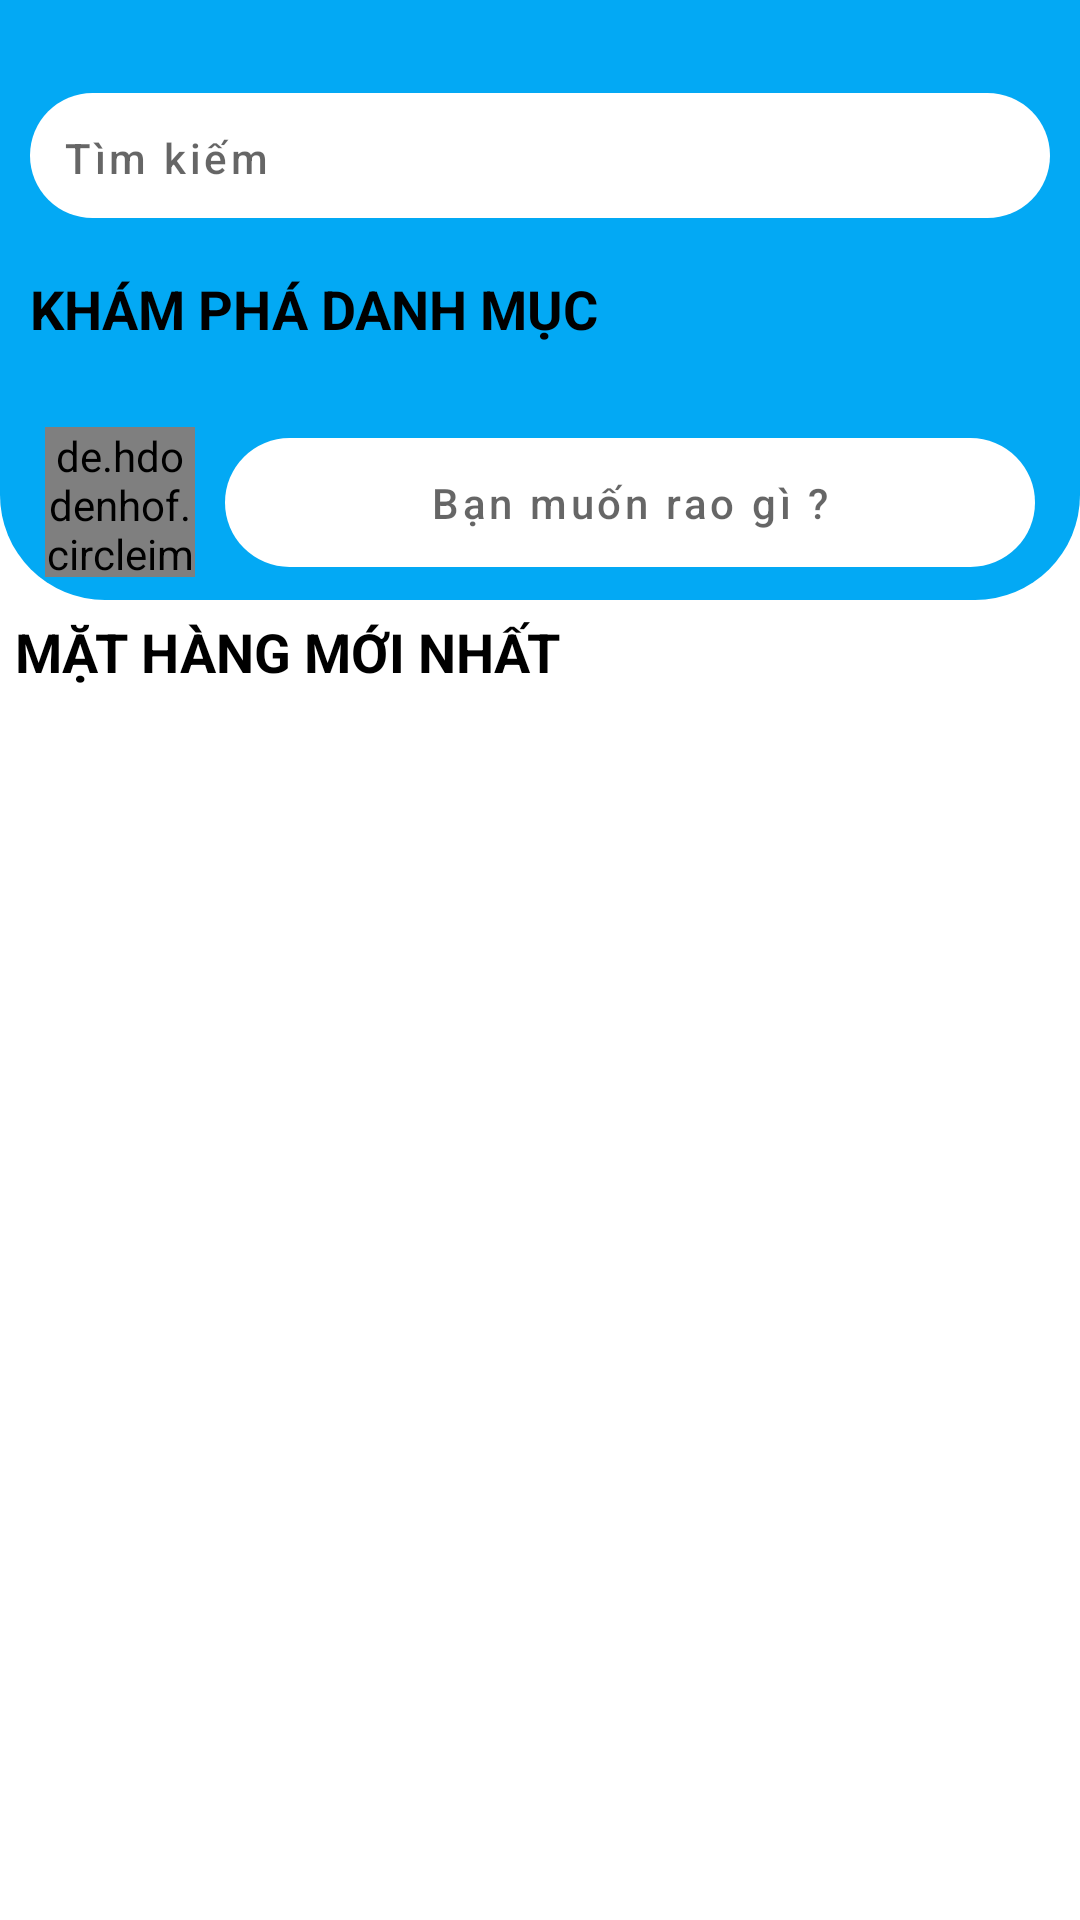

Produce the Android XML layout that renders to this screen, including the resource entries it uses.
<!-- AndroidManifest.xml: application theme Theme.AppRaoVatSaFaCo -->
<!-- res/layout/fragment_gian_hang.xml -->
<?xml version="1.0" encoding="utf-8"?>
<LinearLayout xmlns:android="http://schemas.android.com/apk/res/android"
    xmlns:app="http://schemas.android.com/apk/res-auto"
    xmlns:tools="http://schemas.android.com/tools"
    android:layout_width="match_parent"
    android:layout_height="match_parent"
    android:layout_weight="50"
    android:id="@+id/layout"
    android:background="@color/white"
    android:orientation="vertical">

    <LinearLayout
        android:id="@+id/layoutHeader"
        android:layout_width="match_parent"
        android:layout_height="wrap_content"
        android:layout_weight="1"
        android:paddingTop="25dp"
        android:background="@color/main_blue"
        android:orientation="vertical">

        <com.google.android.material.button.MaterialButton
            android:id="@+id/btnTimKiemNhanh"
            style="@style/Widget.MaterialComponents.Button.TextButton"
            android:layout_width="match_parent"
            android:layout_height="wrap_content"
            android:layout_marginLeft="10dp"
            android:layout_marginRight="10dp"
            android:layout_marginBottom="2dp"
            android:hint="Tìm kiếm"
            android:paddingHorizontal="11dp"
            android:paddingVertical="12dp"
            android:textAlignment="viewStart"
            android:textAllCaps="false"
            app:backgroundTint="@color/white"
            app:cornerRadius="25dp"
            app:icon="@drawable/baseline_search_24"
            app:iconGravity="end"
            app:iconSize="20dp" />
    </LinearLayout>

    <ScrollView
        android:layout_width="match_parent"
        android:layout_height="match_parent"
        android:layout_weight="49">

        <RelativeLayout
            android:layout_width="match_parent"
            android:layout_height="match_parent"
            android:orientation="vertical">

            <LinearLayout
                android:id="@+id/lnDanhMuc"
                android:layout_width="match_parent"
                android:layout_height="match_parent"
                android:layout_alignParentTop="true"
                android:background="@drawable/header_background"
                android:orientation="vertical">

                <TextView
                    android:id="@+id/tvv"
                    android:layout_width="match_parent"
                    android:layout_height="wrap_content"
                    android:background="@color/main_blue"
                    android:hint="KHÁM PHÁ DANH MỤC"
                    android:padding="10dp"
                    android:textColorHint="#000000"
                    android:textSize="18sp"
                    android:textStyle="bold" />

                <androidx.recyclerview.widget.RecyclerView
                    android:id="@+id/rvDanhMuc"
                    android:layout_width="match_parent"
                    android:layout_height="wrap_content"
                    android:layout_margin="5dp" />

                <LinearLayout
                    android:id="@+id/lnThemMatHang"
                    android:layout_width="match_parent"
                    android:layout_height="wrap_content"
                    android:layout_margin="5dp"
                    android:gravity="center"
                    android:orientation="horizontal"
                    android:transitionName="lnThemMatHang">

                    <de.hdodenhof.circleimageview.CircleImageView
                        android:id="@+id/imgAvatar"
                        android:layout_width="50dp"
                        android:layout_height="50dp"
                        android:layout_marginLeft="10dp"
                        android:scaleType="centerCrop"
                        android:src="@drawable/round_store_mall_directory_black_24dp" />

                    <com.google.android.material.button.MaterialButton
                        android:id="@+id/btnDangSanPham"
                        style="@style/Widget.MaterialComponents.Button.TextButton"
                        android:layout_width="match_parent"
                        android:layout_height="wrap_content"
                        android:layout_marginLeft="10dp"
                        android:layout_marginRight="10dp"
                        android:hint="Bạn muốn rao gì ?"
                        android:paddingHorizontal="11dp"
                        android:paddingVertical="12dp"
                        android:textAlignment="center"
                        android:textAllCaps="false"
                        app:backgroundTint="@color/white"
                        app:cornerRadius="25dp"
                        app:iconGravity="end"
                        app:iconSize="20dp" />

                </LinearLayout>

            </LinearLayout>

            <LinearLayout
                android:layout_below="@id/lnDanhMuc"
                android:layout_width="match_parent"
                android:layout_height="wrap_content"
                android:orientation="vertical">

                <TextView
                    android:id="@+id/text"
                    android:layout_width="match_parent"
                    android:layout_height="wrap_content"
                    android:padding="5dp"
                    android:text="MẶT HÀNG MỚI NHẤT"
                    android:textColor="@color/black"
                    android:textSize="18sp"
                    android:textStyle="bold" />

                <androidx.recyclerview.widget.RecyclerView
                    android:id="@+id/rvDanhSach"
                    android:layout_width="match_parent"
                    android:layout_height="match_parent"
                    android:layout_below="@+id/text"
                    android:background="@drawable/bo_tron"
                    android:padding="10dp" />
            </LinearLayout>

        </RelativeLayout>
    </ScrollView>
</LinearLayout>
<!-- resources referenced by this layout -->
<resources>
  <color name="black">#000000</color>
  <color name="main_blue">#03A9F4</color>
  <color name="white">#FFFFFF</color>
  <!-- drawable bo_tron (drawable) -->
  <?xml version="1.0" encoding="utf-8"?>
  <shape
      xmlns:android="http://schemas.android.com/apk/res/android"
      android:shape="rectangle">
  
      <corners
          android:radius="10dp" >
      </corners>
  
  </shape>
  <!-- drawable header_background (drawable) -->
  <?xml version="1.0" encoding="utf-8"?>
  <shape xmlns:android="http://schemas.android.com/apk/res/android"
      android:shape="rectangle">
  
      <solid android:color="@color/main_blue"/>
      <corners
          android:bottomLeftRadius="35dp"
          android:bottomRightRadius="35dp"/>
  </shape>
  <style name="Theme.AppRaoVatSaFaCo" parent="Theme.MaterialComponents.DayNight.NoActionBar">
          
          <item name="colorPrimary">@color/main_blue</item>
          <item name="colorPrimaryVariant">@color/DodgerBlue</item>
          <item name="colorOnPrimary">@color/white</item>
          
          <item name="colorSecondary">@color/teal_200</item>
          <item name="colorSecondaryVariant">@color/teal_700</item>
          <item name="colorOnSecondary">@color/black</item>
          
          <item name="android:statusBarColor" tools:targetApi="l">?attr/colorPrimaryVariant</item>
          
  
      </style>
  <color name="DodgerBlue">#1E90FF</color>
  <color name="teal_200">#FF03DAC5</color>
  <color name="teal_700">#FF018786</color>
</resources>
